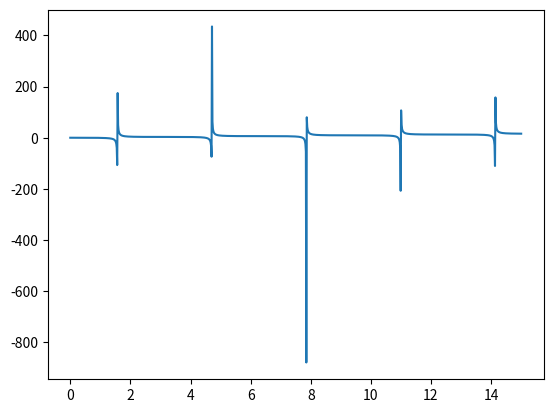

This figure's Python source:
#! /bin/python3
import matplotlib.pyplot as plt
import numpy as np


def main():
    x = np.linspace(0, 15, 1000)
    f = x - np.tan(x)

    plt.plot(x, f)
    plt.show()


if __name__ == "__main__":
    main()
